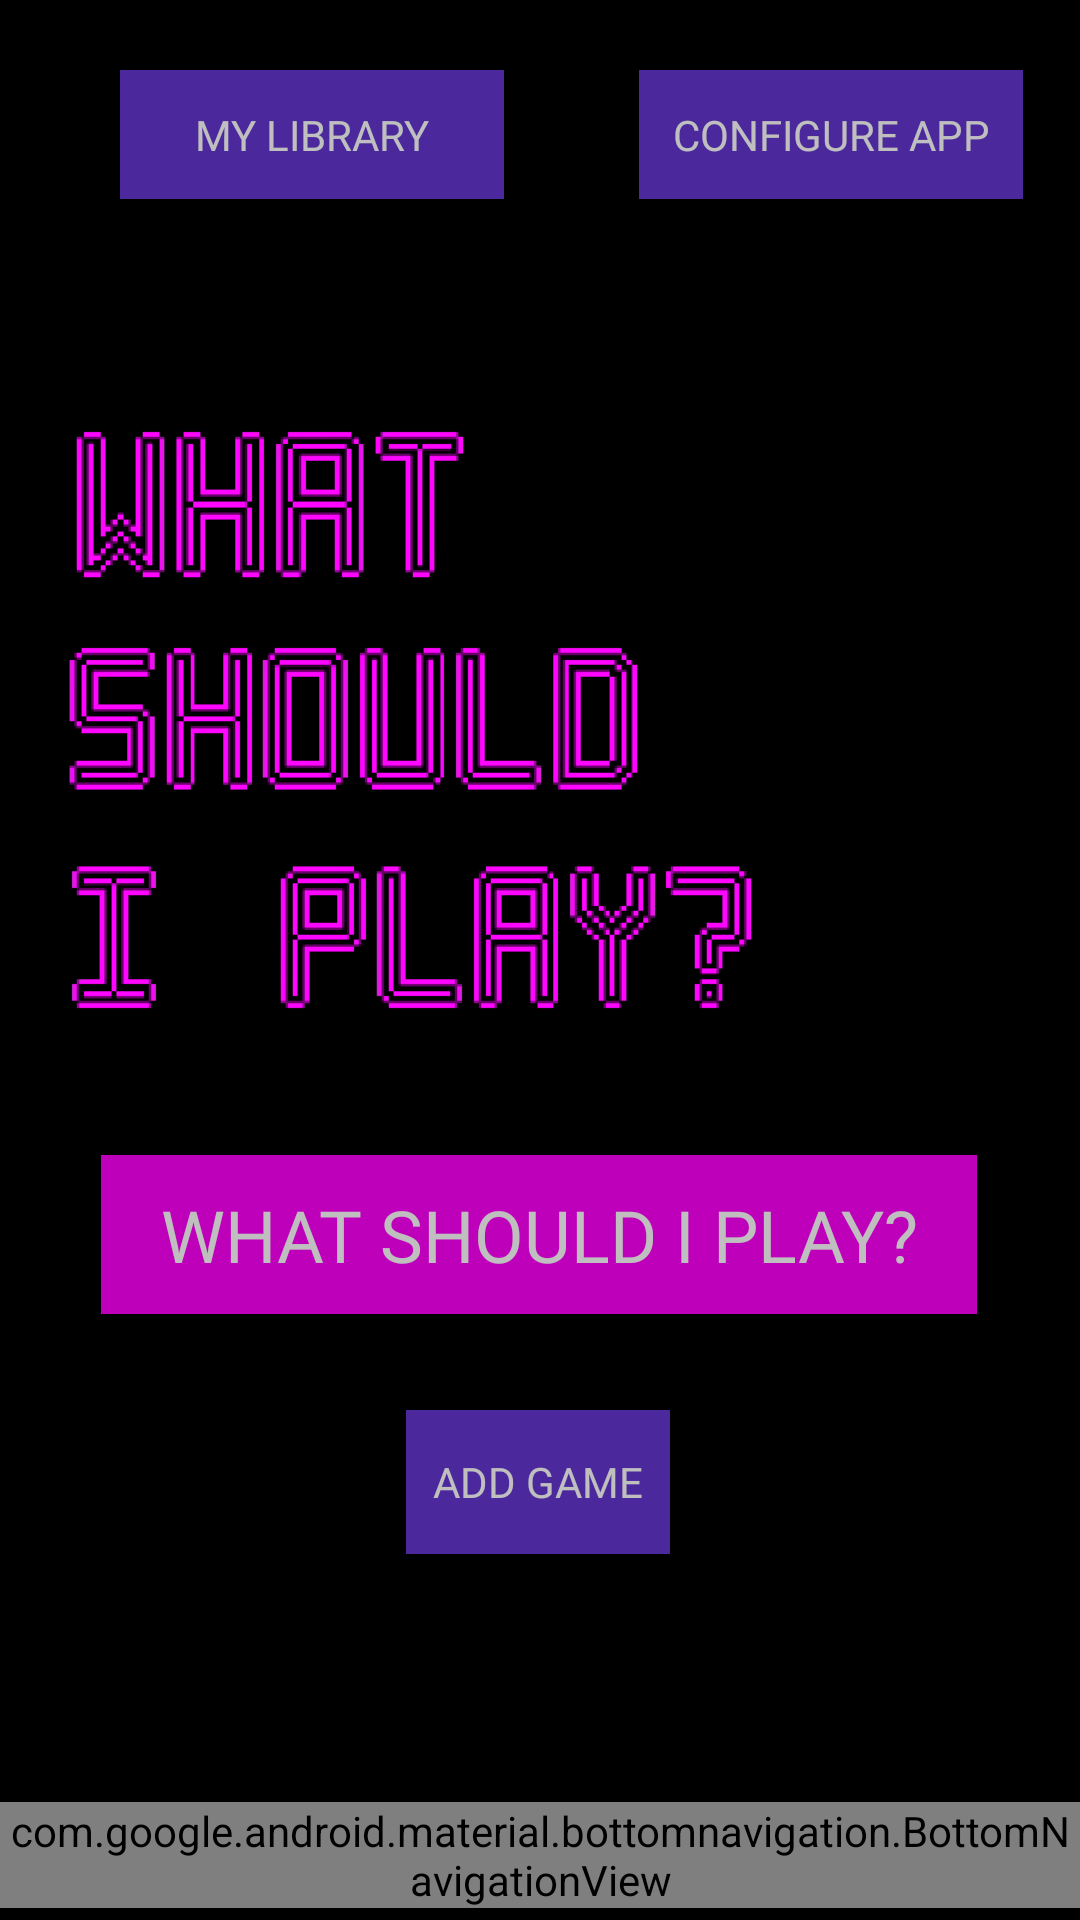

Layout XML and referenced resources for this Android screen:
<!-- AndroidManifest.xml: application theme AppTheme -->
<!-- res/layout/activity_main.xml -->
<?xml version="1.0" encoding="utf-8"?>
<androidx.constraintlayout.widget.ConstraintLayout xmlns:android="http://schemas.android.com/apk/res/android"
    xmlns:app="http://schemas.android.com/apk/res-auto"
    xmlns:tools="http://schemas.android.com/tools"
    android:layout_width="match_parent"
    android:layout_height="match_parent"
    android:background="@drawable/background"
    tools:context=".activity.MainActivity">

    <Button
        android:id="@+id/gameLibrary"
        android:layout_width="128dp"
        android:layout_height="43dp"
        android:layout_marginStart="40dp"
        android:alpha="0.75"
        android:background="@color/tertiaryButton"
        android:fontFamily="@font/spacegrotesk_regular"
        android:onClick="gameLibrary"
        android:text="@string/game_library"
        android:textColor="@color/white"
        android:textSize="14sp"
        app:layout_constraintBottom_toBottomOf="parent"
        app:layout_constraintStart_toStartOf="parent"
        app:layout_constraintTop_toTopOf="parent"
        app:layout_constraintVertical_bias="0.039" />

    <Button
        android:id="@+id/configure"
        android:layout_width="128dp"
        android:layout_height="43dp"
        android:alpha="0.75"
        android:background="@color/tertiaryButton"
        android:fontFamily="@font/spacegrotesk_regular"
        android:onClick="configure"
        android:text="@string/configure"
        android:textColor="@color/white"
        android:textSize="14sp"
        app:layout_constraintBottom_toBottomOf="parent"
        app:layout_constraintEnd_toEndOf="parent"
        app:layout_constraintHorizontal_bias="0.704"
        app:layout_constraintStart_toEndOf="@+id/gameLibrary"
        app:layout_constraintTop_toTopOf="parent"
        app:layout_constraintVertical_bias="0.039" />

    <Button
        android:id="@+id/gameSelection"
        android:layout_width="292dp"
        android:layout_height="53dp"
        android:alpha="0.75"
        android:background="@color/primaryButton"
        android:onClick="chooseGame"
        android:text="@string/game_selection"
        android:textColor="@color/white"
        android:fontFamily="@font/spacegrotesk_regular"
        android:textSize="24sp"
        app:layout_constraintBottom_toBottomOf="parent"
        app:layout_constraintEnd_toEndOf="parent"
        app:layout_constraintHorizontal_bias="0.495"
        app:layout_constraintStart_toStartOf="parent"
        app:layout_constraintTop_toTopOf="parent"
        app:layout_constraintVertical_bias="0.656" />

    <Button
        android:id="@+id/addGame"
        android:layout_width="wrap_content"
        android:layout_height="wrap_content"
        android:layout_marginTop="32dp"
        android:alpha="0.75"
        android:background="@color/secondaryButton"
        android:onClick="addGame"
        android:text="@string/add_game"
        android:textColor="@color/white"
        android:fontFamily="@font/spacegrotesk_regular"
        app:layout_constraintEnd_toEndOf="parent"
        app:layout_constraintHorizontal_bias="0.498"
        app:layout_constraintStart_toStartOf="parent"
        app:layout_constraintTop_toBottomOf="@+id/gameSelection" />


    <com.google.android.material.bottomnavigation.BottomNavigationView
        android:id="@+id/bottomNav"
        android:layout_width="match_parent"
        android:layout_height="wrap_content"
        android:layout_marginBottom="4dp"
        app:labelVisibilityMode="labeled"
        app:layout_constraintBottom_toBottomOf="parent"
        app:layout_constraintEnd_toEndOf="parent"
        app:layout_constraintStart_toStartOf="parent"
        app:menu="@menu/bottom_nav_menu" />
</androidx.constraintlayout.widget.ConstraintLayout>
<!-- resources referenced by this layout -->
<resources>
  <color name="primaryButton">#FF00F9</color>
  <color name="secondaryButton">#6536D1</color>
  <color name="tertiaryButton">#6536D1</color>
  <color name="white">#FFFFFF</color>
  <!-- drawable background: png bitmap (drawable-v24, 18954 bytes) -->
  <string name="add_game">Add game</string>
  <string name="configure">Configure App</string>
  <string name="game_library">My library</string>
  <string name="game_selection">What should I play?</string>
  <style name="AppTheme" parent="Theme.AppCompat.NoActionBar">
          
          <item name="colorPrimary">@color/primaryButton</item>
          <item name="colorPrimaryDark">@color/black</item>
          <item name="colorAccent">@color/colorAccent</item>
      </style>
  <color name="black">#000000</color>
  <color name="colorAccent">#550051</color>
</resources>
